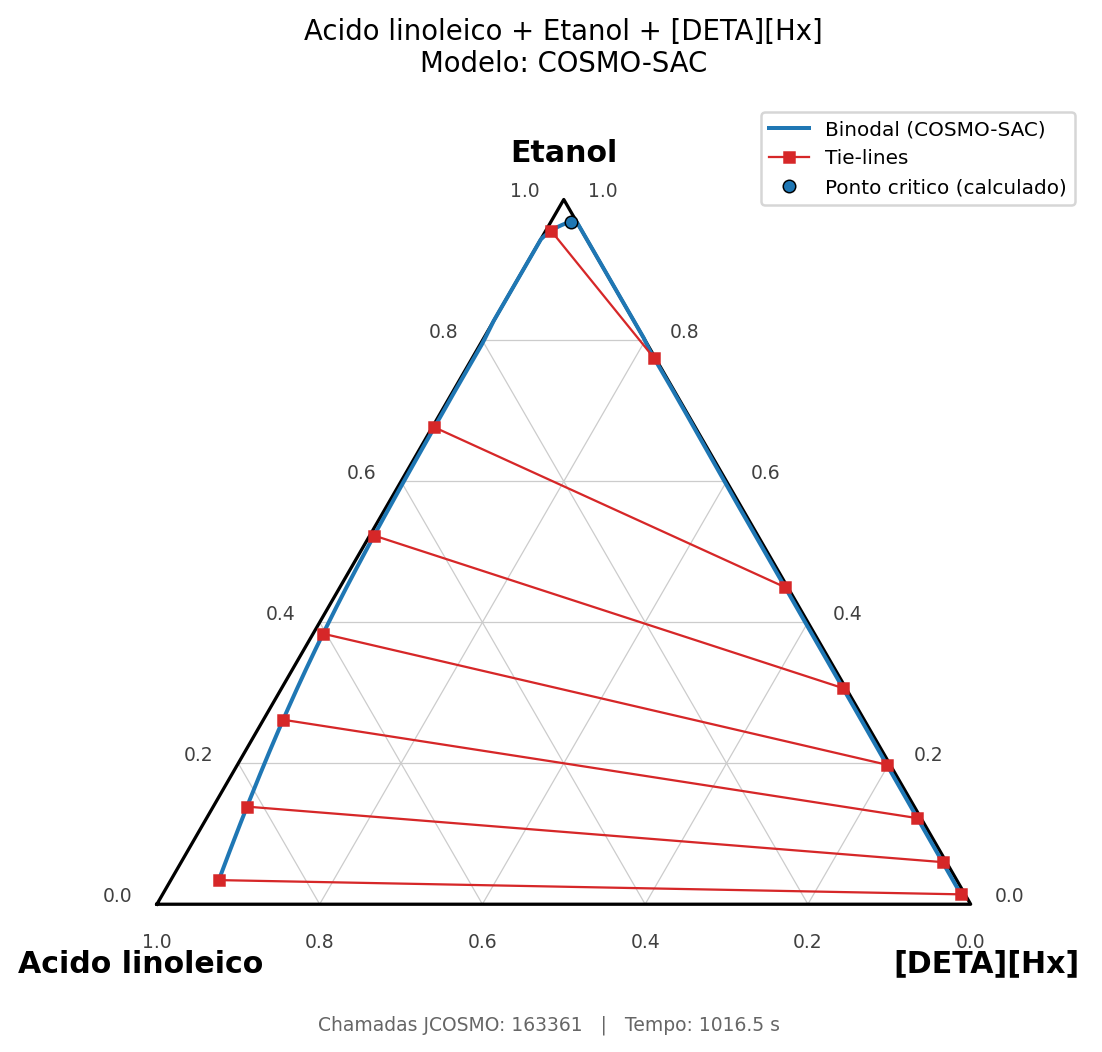

The file beside this chart, header and first rows:
xa_comp1, xa_comp2, xa_comp3, xb_comp1, xb_comp2, xb_comp3
0.03779, 0.9555, 0.006663, 0.001613, 0.7754, 0.223
0.04479, 0.9492, 0.005960, 0.001741, 0.7642, 0.234
0.05357, 0.9412, 0.005267, 0.001878, 0.7509, 0.2473
0.06446, 0.9309, 0.004610, 0.002018, 0.7351, 0.2629
0.07441, 0.9214, 0.004146, 0.002126, 0.7214, 0.2765
0.07772, 0.9183, 0.004014, 0.002158, 0.7169, 0.2809
0.0848, 0.9114, 0.003762, 0.002222, 0.7076, 0.2902
0.09351, 0.903, 0.003499, 0.002293, 0.6963, 0.3014
0.09689, 0.8997, 0.003409, 0.002318, 0.6921, 0.3056
0.1102, 0.8867, 0.003107, 0.002409, 0.6755, 0.322
0.1108, 0.8861, 0.003095, 0.002413, 0.6748, 0.3228
0.1118, 0.8851, 0.003076, 0.002419, 0.6736, 0.324
0.123, 0.8741, 0.002882, 0.002484, 0.6602, 0.3373
0.1267, 0.8705, 0.002826, 0.002504, 0.6558, 0.3417
0.1326, 0.8647, 0.002745, 0.002534, 0.6489, 0.3486
0.1373, 0.86, 0.002686, 0.002557, 0.6434, 0.354
0.1446, 0.8528, 0.002605, 0.002591, 0.6351, 0.3623
0.1455, 0.8519, 0.002596, 0.002595, 0.634, 0.3634
0.1533, 0.8442, 0.002522, 0.002629, 0.6251, 0.3722
0.1555, 0.842, 0.002503, 0.002638, 0.6226, 0.3747
0.1601, 0.8374, 0.002466, 0.002657, 0.6175, 0.3798
0.1644, 0.8332, 0.002435, 0.002674, 0.6128, 0.3846
0.171, 0.8266, 0.002392, 0.002699, 0.6055, 0.3918
0.1762, 0.8214, 0.002363, 0.002718, 0.5997, 0.3976
0.1804, 0.8172, 0.002341, 0.002733, 0.5951, 0.4022
0.186, 0.8117, 0.002316, 0.002753, 0.589, 0.4082
0.1903, 0.8074, 0.002300, 0.002767, 0.5844, 0.4129
0.1937, 0.804, 0.002288, 0.002778, 0.5807, 0.4166
0.1966, 0.8012, 0.002279, 0.002788, 0.5776, 0.4196
0.207, 0.7908, 0.002254, 0.002821, 0.5665, 0.4307
0.2094, 0.7884, 0.002250, 0.002828, 0.564, 0.4332
0.2112, 0.7865, 0.002247, 0.002834, 0.562, 0.4352
0.2128, 0.785, 0.002245, 0.002839, 0.5604, 0.4368
0.214, 0.7837, 0.002243, 0.002842, 0.559, 0.4382
0.2151, 0.7827, 0.002242, 0.002846, 0.5579, 0.4393
0.2325, 0.7653, 0.002236, 0.002897, 0.5396, 0.4575
0.2332, 0.7646, 0.002236, 0.002899, 0.5388, 0.4583
0.2342, 0.7635, 0.002237, 0.002902, 0.5378, 0.4593
0.2349, 0.7628, 0.002237, 0.002904, 0.5371, 0.46
0.2495, 0.7482, 0.002255, 0.002944, 0.5219, 0.4752
0.2511, 0.7466, 0.002258, 0.002949, 0.5202, 0.4768
0.2529, 0.7448, 0.002262, 0.002954, 0.5184, 0.4787
0.255, 0.7427, 0.002266, 0.002960, 0.5162, 0.4809
0.2575, 0.7402, 0.002272, 0.002966, 0.5136, 0.4834
0.2605, 0.7373, 0.002280, 0.002974, 0.5106, 0.4864
0.264, 0.7337, 0.002290, 0.002984, 0.507, 0.49
0.268, 0.7297, 0.002302, 0.002995, 0.5029, 0.4941
0.2709, 0.7267, 0.002312, 0.003003, 0.4999, 0.4971
0.2743, 0.7234, 0.002325, 0.003011, 0.4964, 0.5006
0.2782, 0.7195, 0.002340, 0.003022, 0.4925, 0.5045
0.2827, 0.715, 0.002360, 0.003034, 0.4879, 0.509
0.2838, 0.7138, 0.002365, 0.003037, 0.4868, 0.5102
0.2879, 0.7097, 0.002384, 0.003048, 0.4826, 0.5143
0.292, 0.7056, 0.002405, 0.003058, 0.4785, 0.5184
0.2941, 0.7035, 0.002416, 0.003064, 0.4764, 0.5206
0.2969, 0.7007, 0.002432, 0.003071, 0.4735, 0.5234
0.3025, 0.695, 0.002465, 0.003086, 0.4679, 0.529
0.3032, 0.6943, 0.002470, 0.003088, 0.4672, 0.5297
0.3083, 0.6891, 0.002503, 0.003102, 0.462, 0.5349
0.309, 0.6885, 0.002507, 0.003103, 0.4614, 0.5355
... 318 more rows
